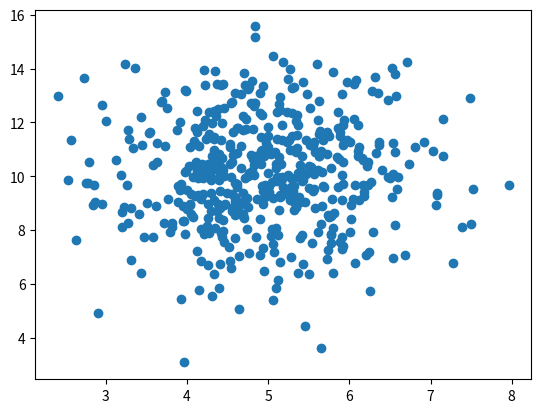

Generate this figure with matplotlib:
from matplotlib.pyplot import *
import numpy as np
# x = [5,7,8,7,2,17,2,9,4,11,12,9,6]
# y = [99,86,87,88,111,86,103,87,94,78,77,85,86]


# now generate huge amount of data
x=np.random.normal(5,1,500)
y=np.random.normal( 10,2,500)


scatter(x,y)
show()